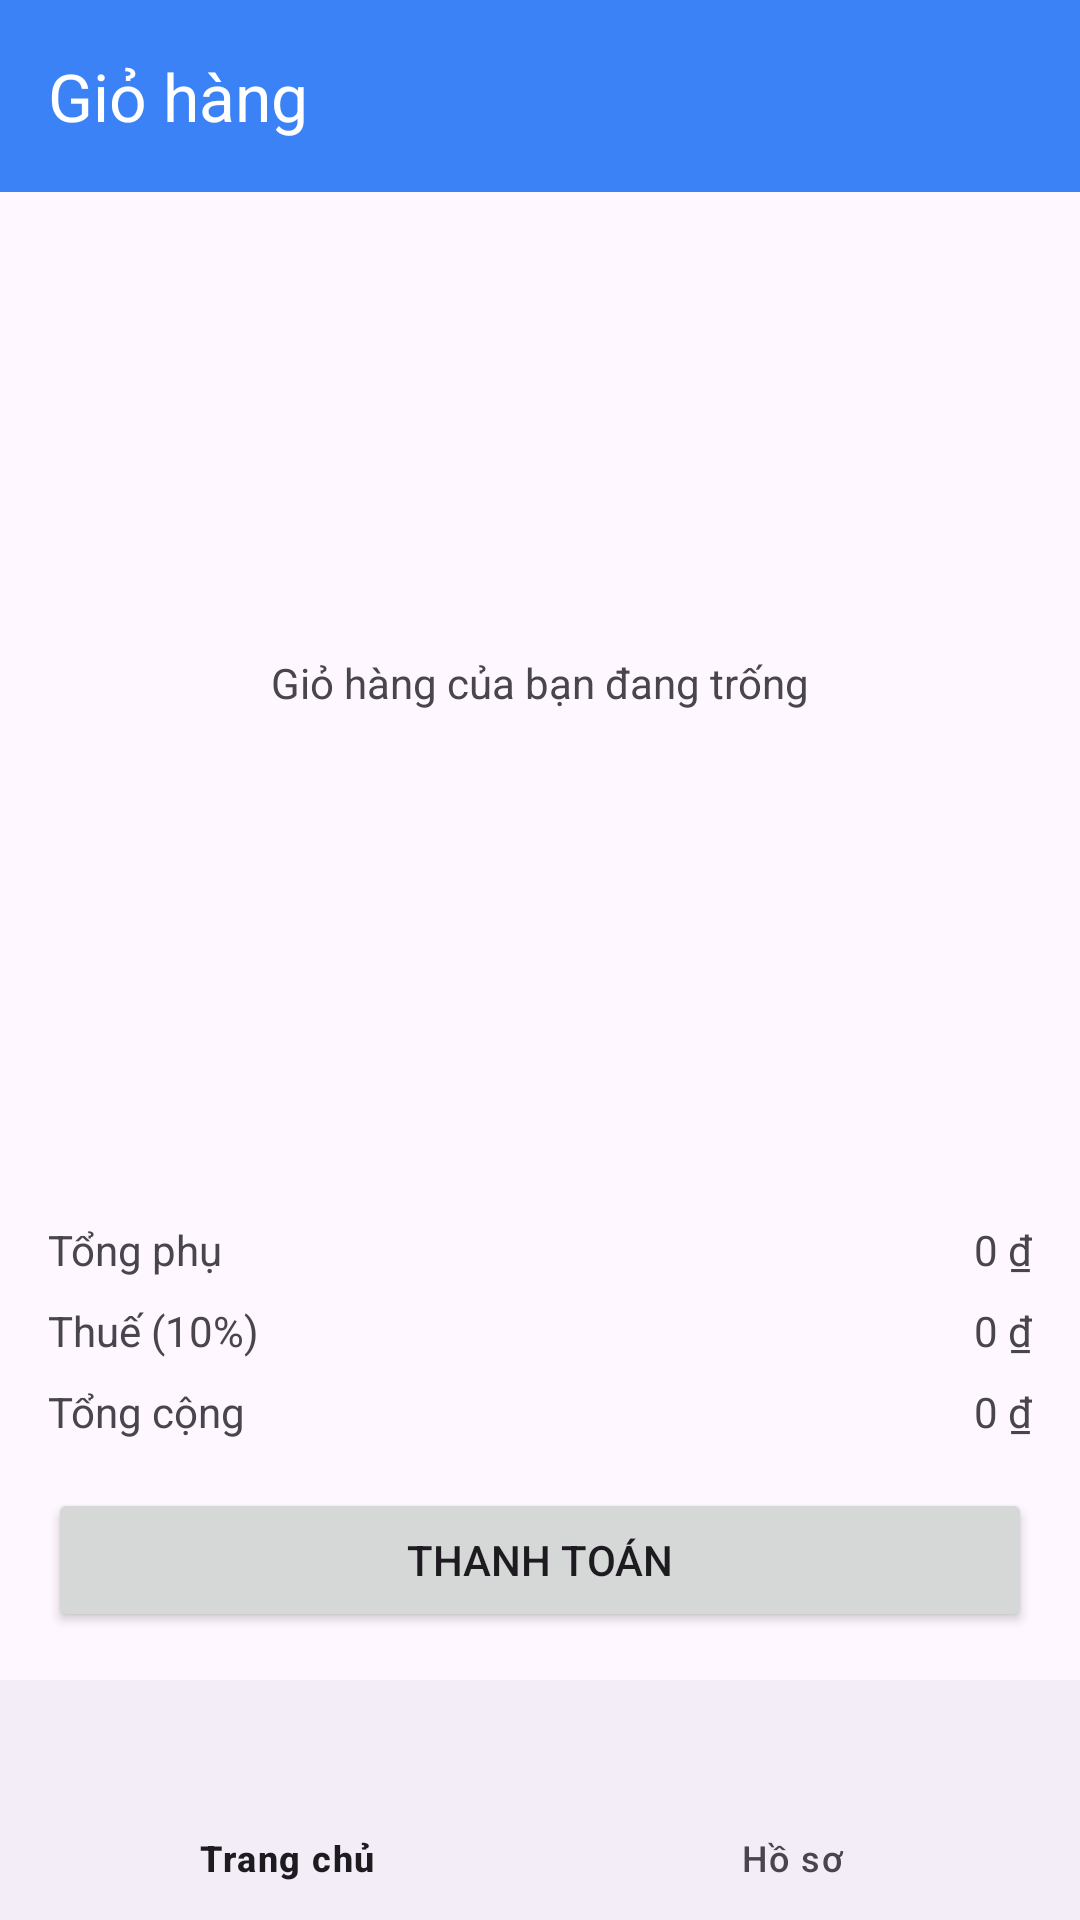

This screen was rendered from an Android layout file. Write that file and the resources it references.
<!-- AndroidManifest.xml: application theme Theme.Gky -->
<!-- res/layout/activity_cart.xml -->
<?xml version="1.0" encoding="utf-8"?>
<RelativeLayout xmlns:android="http://schemas.android.com/apk/res/android"
    xmlns:app="http://schemas.android.com/apk/res-auto"
    android:layout_width="match_parent"
    android:layout_height="match_parent">

    <LinearLayout
        android:layout_width="match_parent"
        android:layout_height="match_parent"
        android:orientation="vertical"
        android:layout_above="@+id/bottom_navigation">

    <androidx.appcompat.widget.Toolbar
        android:id="@+id/toolbar"
        android:layout_width="match_parent"
        android:layout_height="?attr/actionBarSize"
        android:background="?attr/colorPrimary"
        app:title="@string/cart"
        app:titleTextColor="@android:color/white" />

    <FrameLayout
        android:layout_width="match_parent"
        android:layout_height="0dp"
        android:layout_weight="1">

        <androidx.recyclerview.widget.RecyclerView
            android:id="@+id/rvCartItems"
            android:layout_width="match_parent"
            android:layout_height="match_parent"
            android:padding="8dp" />

        <TextView
            android:id="@+id/tvEmptyCart"
            android:layout_width="wrap_content"
            android:layout_height="wrap_content"
            android:layout_gravity="center"
            android:text="Giỏ hàng của bạn đang trống" />

    </FrameLayout>

    <LinearLayout
        android:id="@+id/priceContainer"
        android:layout_width="match_parent"
        android:layout_height="wrap_content"
        android:orientation="vertical"
        android:padding="16dp">

        <LinearLayout
            android:layout_width="match_parent"
            android:layout_height="wrap_content"
            android:orientation="horizontal">

            <TextView
                android:layout_width="0dp"
                android:layout_height="wrap_content"
                android:layout_weight="1"
                android:text="Tổng phụ" />

            <TextView
                android:id="@+id/tvSubtotal"
                android:layout_width="wrap_content"
                android:layout_height="wrap_content"
                android:text="0 ₫" />
        </LinearLayout>

        <LinearLayout
            android:layout_width="match_parent"
            android:layout_height="wrap_content"
            android:layout_marginTop="8dp"
            android:orientation="horizontal">

            <TextView
                android:layout_width="0dp"
                android:layout_height="wrap_content"
                android:layout_weight="1"
                android:text="Thuế (10%)" />

            <TextView
                android:id="@+id/tvTax"
                android:layout_width="wrap_content"
                android:layout_height="wrap_content"
                android:text="0 ₫" />
        </LinearLayout>

        <LinearLayout
            android:layout_width="match_parent"
            android:layout_height="wrap_content"
            android:layout_marginTop="8dp"
            android:orientation="horizontal">

            <TextView
                android:layout_width="0dp"
                android:layout_height="wrap_content"
                android:layout_weight="1"
                android:text="Tổng cộng" />

            <TextView
                android:id="@+id/tvTotal"
                android:layout_width="wrap_content"
                android:layout_height="wrap_content"
                android:text="0 ₫" />
        </LinearLayout>

        <Button
            android:id="@+id/btnCheckout"
            android:layout_width="match_parent"
            android:layout_height="wrap_content"
            android:layout_marginTop="16dp"
            android:text="Thanh toán" />
    </LinearLayout>

    </LinearLayout>

    <com.google.android.material.bottomnavigation.BottomNavigationView
        android:id="@+id/bottom_navigation"
        android:layout_width="match_parent"
        android:layout_height="wrap_content"
        android:layout_alignParentBottom="true"
        app:menu="@menu/bottom_navigation_menu" />

</RelativeLayout>
<!-- resources referenced by this layout -->
<resources>
  <string name="cart">Giỏ hàng</string>
  <style name="Theme.Gky" parent="Base.Theme.Gky" />
  <style name="Base.Theme.Gky" parent="Theme.Material3.DayNight.NoActionBar">
          
          <item name="colorPrimary">#3B82F6</item>
          <item name="colorPrimaryVariant">#1E40AF</item>
          <item name="colorOnPrimary">#FFFFFF</item>
          <item name="colorSecondary">#10B981</item>
          <item name="colorSecondaryVariant">#059669</item>
          <item name="colorOnSecondary">#FFFFFF</item>
          <item name="android:statusBarColor">@color/primary_blue_dark</item>
      </style>
  <color name="primary_blue_dark">#1E40AF</color>
</resources>
